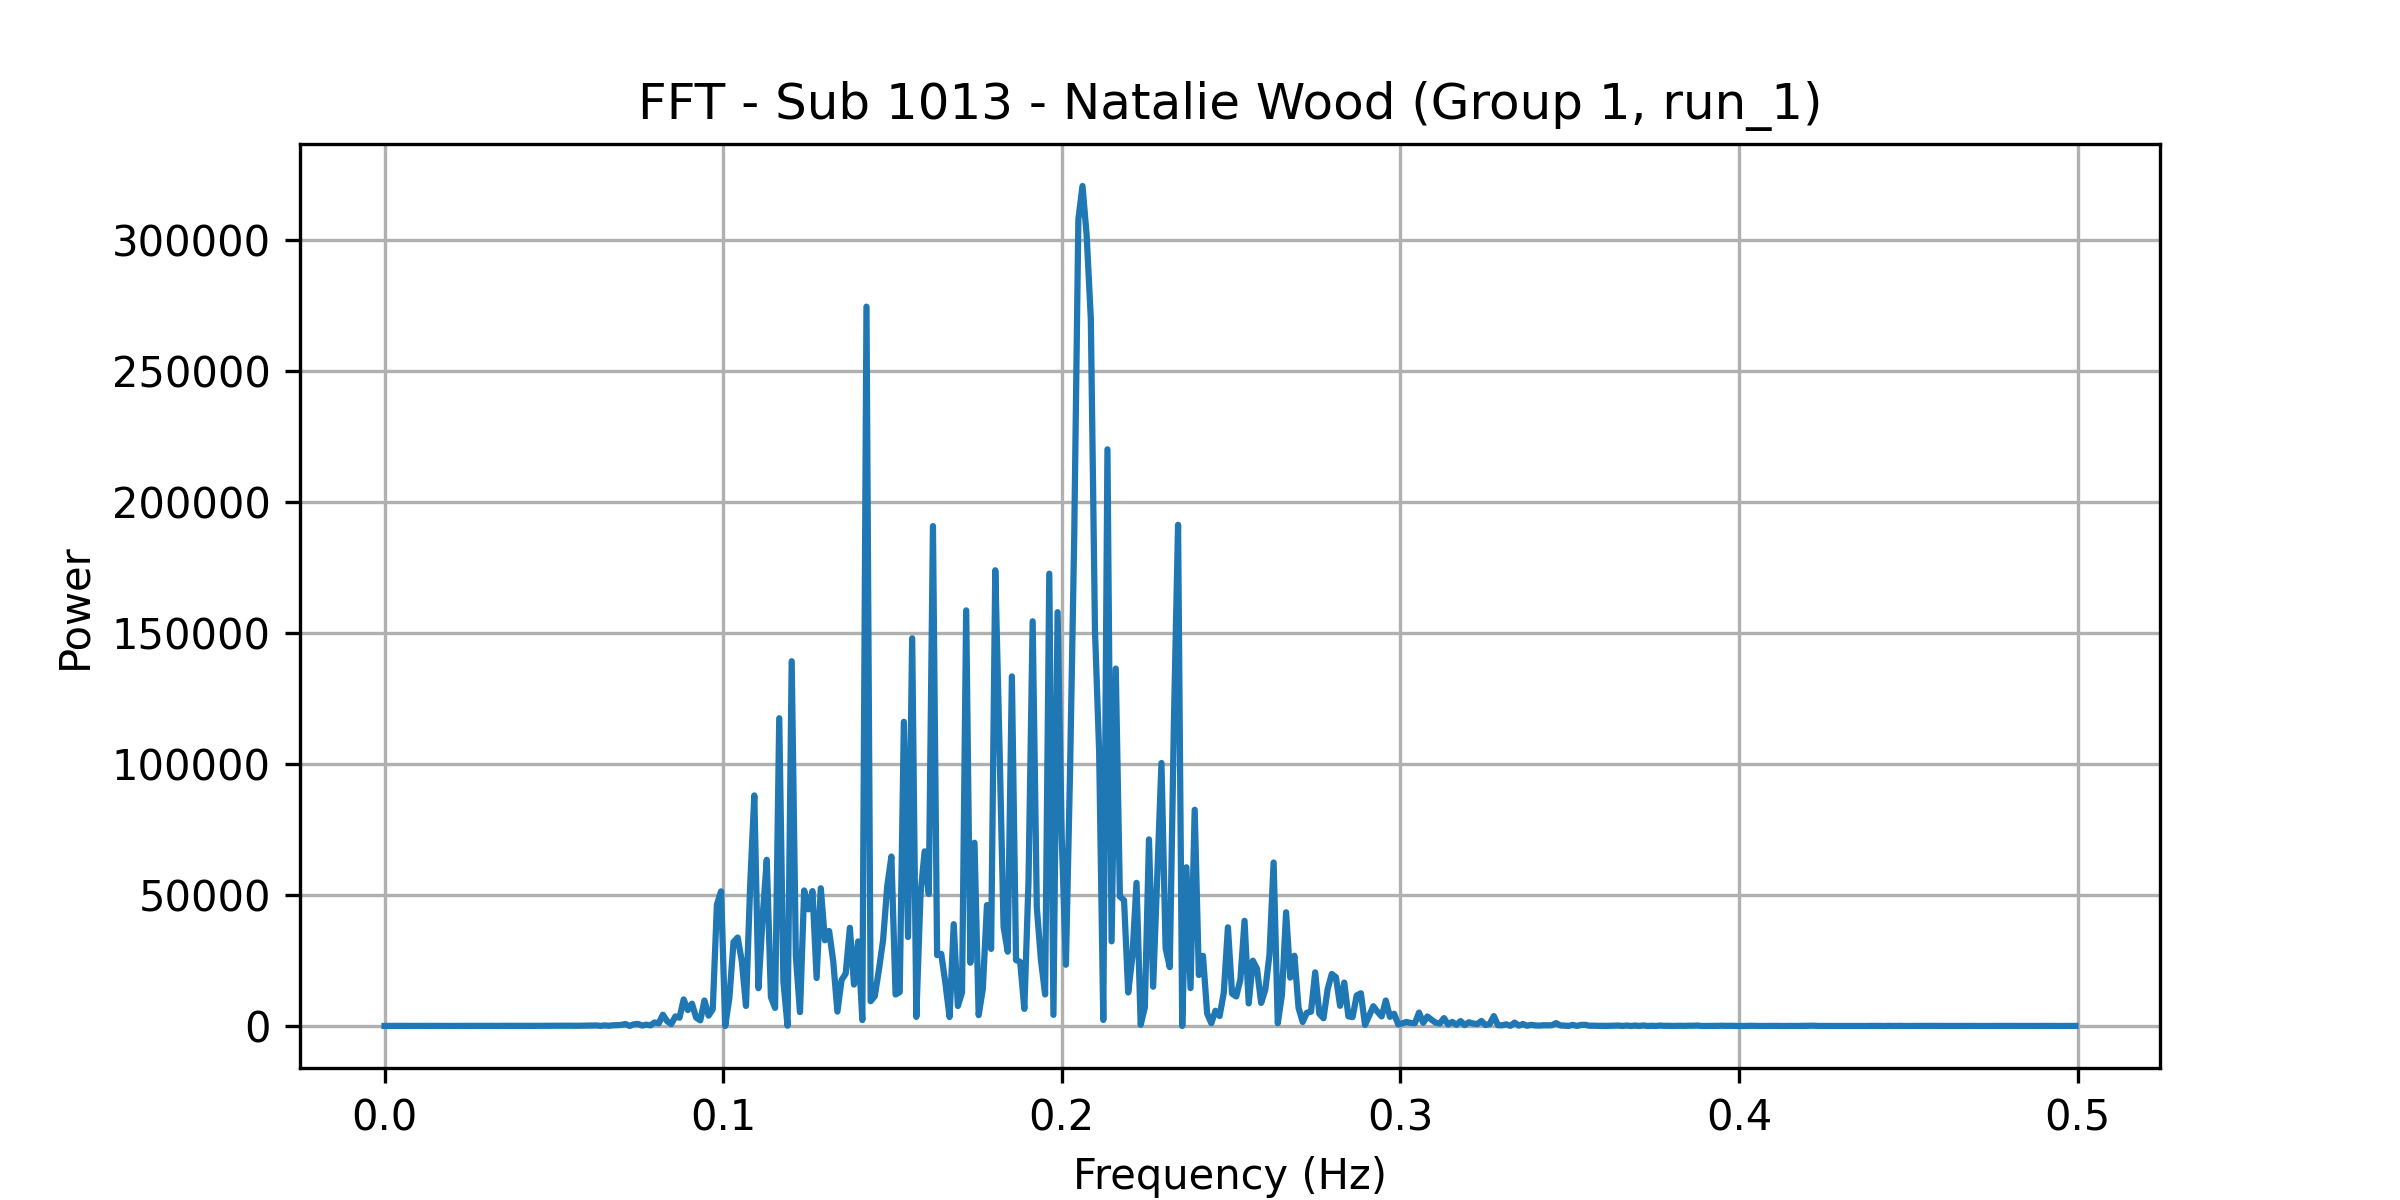

Source data for this figure (header and first rows):
frequency, power
0.0, 25.51
0.001227, 36.33
0.002454, 46.27
0.003681, 31.89
0.004908, 52.29
0.006135, 24.77
0.007362, 37.75
0.008589, 46.58
0.009816, 33.51
0.01104, 36.68
0.01227, 45.07
0.0135, 32.52
0.01472, 50.45
0.01595, 42.43
0.01718, 52.94
0.0184, 44.24
0.01963, 32.58
0.02086, 41.97
0.02209, 50.32
0.02331, 49.03
0.02454, 52.94
0.02577, 39.72
0.02699, 56.81
0.02822, 61.75
0.02945, 47.39
0.03067, 46.74
0.0319, 63.95
0.03313, 33.05
0.03436, 60.28
0.03558, 69.82
0.03681, 60.75
0.03804, 64.49
0.03926, 74.02
0.04049, 66.17
0.04172, 57.62
0.04294, 77.42
0.04417, 76.82
0.0454, 76.34
0.04663, 84.55
0.04785, 92.72
0.04908, 72.03
0.05031, 115.3
0.05153, 86.58
0.05276, 116.8
0.05399, 93.24
0.05521, 109.4
0.05644, 75.24
0.05767, 93.49
0.0589, 103.4
0.06012, 100.2
0.06135, 125.6
0.06258, 202.1
0.0638, 48.24
0.06503, 234.1
0.06626, 90.57
0.06748, 279.1
0.06871, 312.3
0.06994, 445.5
0.07117, 742.5
0.07239, 27.31
... 348 more rows
